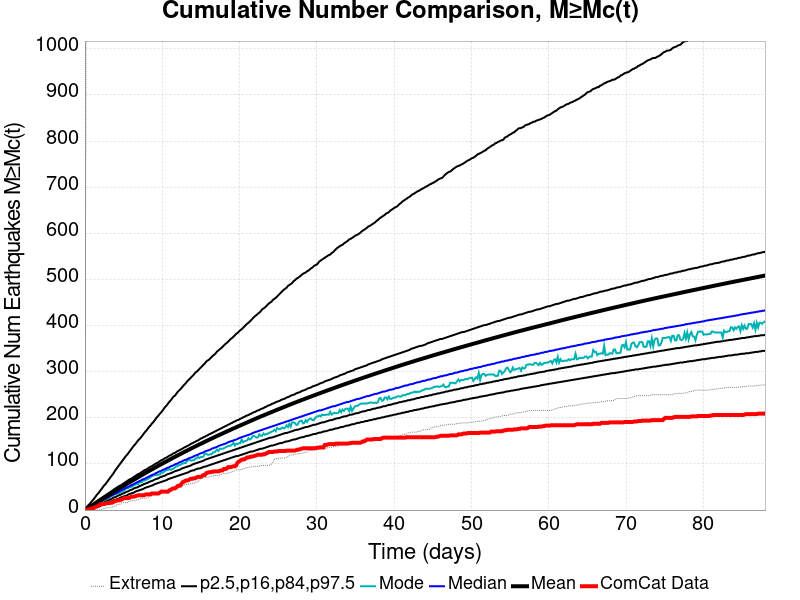

Data behind this chart, as committed beside it:
Time (days), ComCat Data, Simulation Mean, Simulation Median, Simulation Mode, Simulation Minimum, Simulation Maximum, 2.5 %-ile, 16 %-ile, 84 %-ile, 97.5 %-ile
0.0, 0.0, 0.0, 0.0, 0.0, 0.0, 0.0, 0.0, 0.0, 0.0, 0.0
0.1763, 0.0, 1.72, 1.0, 1.0, 0.0, 1394, 0.0, 0.0, 3.0, 5.0
0.3526, 1.0, 3.542, 3.0, 2.0, 0.0, 1883, 0.0, 1.0, 5.0, 9.0
0.5289, 1.0, 5.398, 5.0, 4.0, 0.0, 2160, 1.0, 2.0, 7.0, 12.0
0.7052, 3.0, 7.271, 6.0, 6.0, 0.0, 2409, 2.0, 4.0, 10.0, 15.0
0.8814, 3.0, 9.154, 8.0, 7.0, 0.0, 2570, 3.0, 5.0, 12.0, 19.0
1.058, 3.0, 11.05, 10.0, 9.0, 0.0, 2686, 4.0, 6.0, 14.0, 22.0
1.234, 6.0, 12.95, 11.0, 10.0, 0.0, 2770, 5.0, 8.0, 16.0, 26.0
1.41, 7.0, 14.85, 13.0, 12.0, 0.0, 2845, 6.0, 9.0, 18.0, 30.0
1.587, 8.0, 16.74, 14.0, 13.0, 0.0, 2915, 7.0, 10.0, 20.0, 34.0
1.763, 9.0, 18.64, 16.0, 15.0, 0.0, 2980, 8.0, 12.0, 22.0, 37.0
1.939, 12.0, 20.53, 18.0, 17.0, 0.0, 3064, 9.0, 13.0, 24.0, 41.0
2.115, 13.0, 22.4, 19.0, 18.0, 1.0, 3156, 10.0, 14.0, 26.0, 45.0
2.292, 13.0, 24.29, 21.0, 20.0, 3.0, 3250, 11.0, 16.0, 28.0, 49.0
2.468, 13.0, 26.16, 23.0, 21.0, 4.0, 3315, 12.0, 17.0, 30.0, 53.0
2.644, 14.0, 28.04, 24.0, 23.0, 4.0, 3370, 14.0, 18.0, 32.0, 56.0
2.821, 15.0, 29.89, 26.0, 24.0, 5.0, 3433, 15.0, 20.0, 34.0, 60.0
2.997, 15.0, 31.74, 27.0, 27.0, 5.0, 3492, 16.0, 21.0, 36.0, 64.0
3.173, 15.0, 33.59, 29.0, 27.0, 5.0, 3537, 17.0, 22.0, 38.0, 68.0
3.349, 16.0, 35.46, 31.0, 31.0, 6.0, 3566, 18.0, 24.0, 40.0, 72.0
3.526, 16.0, 37.3, 32.0, 31.0, 7.0, 3613, 20.0, 25.0, 42.0, 76.0
3.702, 18.0, 39.12, 34.0, 33.0, 7.0, 3653, 21.0, 27.0, 44.0, 80.0
3.878, 19.0, 40.98, 35.0, 34.0, 9.0, 3684, 22.0, 28.0, 46.0, 85.0
4.055, 20.0, 42.82, 37.0, 35.0, 11.0, 3723, 23.0, 29.0, 48.0, 89.0
4.231, 21.0, 44.63, 38.0, 36.0, 11.0, 3747, 24.0, 31.0, 50.0, 93.0
4.407, 21.0, 46.45, 40.0, 37.0, 13.0, 3771, 25.0, 32.0, 52.0, 97.0
4.583, 22.0, 48.24, 42.0, 38.0, 13.0, 3799, 27.0, 33.0, 53.0, 101.0
4.76, 23.0, 50.05, 43.0, 40.0, 16.0, 3830, 28.0, 35.0, 55.0, 105.0
4.936, 25.0, 51.83, 45.0, 41.0, 16.0, 3852, 29.0, 36.0, 57.0, 109.0
5.112, 26.0, 53.63, 46.0, 43.0, 16.0, 3881, 30.0, 37.0, 59.0, 113.0
5.289, 26.0, 55.42, 48.0, 47.0, 16.0, 3904, 31.0, 39.0, 61.0, 117.0
5.465, 26.0, 57.17, 49.0, 47.0, 16.0, 3920, 32.0, 40.0, 63.0, 120.0
5.641, 26.0, 58.91, 51.0, 48.0, 18.0, 3941, 34.0, 41.0, 65.0, 124.0
5.817, 27.0, 60.69, 52.0, 50.0, 20.0, 3962, 35.0, 43.0, 67.0, 128.0
5.994, 29.0, 62.45, 54.0, 50.0, 20.0, 3981, 36.0, 44.0, 68.0, 132.0
6.17, 29.0, 64.19, 55.0, 52.0, 20.0, 4001, 37.0, 45.0, 70.0, 136.0
6.346, 29.0, 65.91, 57.0, 54.0, 21.0, 4023, 38.0, 47.0, 72.0, 140.0
6.523, 30.0, 67.63, 58.0, 55.0, 21.0, 4033, 40.0, 48.0, 74.0, 143.0
6.699, 31.0, 69.37, 60.0, 57.0, 22.0, 4052, 41.0, 49.0, 76.0, 147.0
6.875, 32.0, 71.11, 61.0, 56.0, 23.0, 4071, 42.0, 50.0, 78.0, 151.0
7.052, 32.0, 72.82, 63.0, 61.0, 24.0, 4086, 43.0, 52.0, 79.0, 154.0
7.228, 32.0, 74.52, 64.0, 60.0, 25.0, 4107, 44.0, 53.0, 81.0, 157.0
7.404, 32.0, 76.23, 66.0, 61.0, 26.0, 4124, 45.0, 54.0, 83.0, 161.0
7.58, 32.0, 77.93, 67.0, 66.0, 26.0, 4137, 46.0, 56.0, 85.0, 165.0
7.757, 33.0, 79.66, 68.0, 64.0, 26.0, 4150, 48.0, 57.0, 87.0, 169.0
7.933, 34.0, 81.36, 70.0, 66.0, 26.0, 4167, 49.0, 58.0, 88.0, 172.0
8.109, 34.0, 83.04, 71.0, 67.0, 27.0, 4182, 50.0, 59.0, 90.0, 176.0
8.286, 34.0, 84.7, 73.0, 69.0, 29.0, 4194, 51.0, 61.0, 92.0, 180.0
8.462, 34.0, 86.36, 74.0, 71.0, 31.0, 4208, 52.0, 62.0, 94.0, 183.0
8.638, 36.0, 88.05, 76.0, 73.0, 31.0, 4218, 53.0, 63.0, 95.0, 187.0
8.814, 36.0, 89.71, 77.0, 74.0, 33.0, 4228, 54.0, 64.0, 97.0, 190.0
8.991, 36.0, 91.35, 78.0, 76.0, 33.0, 4246, 56.0, 66.0, 99.0, 194.0
9.167, 36.0, 93.01, 80.0, 76.0, 33.0, 4284, 57.0, 67.0, 101.0, 198.0
9.343, 36.0, 94.64, 81.0, 76.0, 34.0, 4329, 58.0, 68.0, 102.0, 202.0
9.52, 36.0, 96.27, 83.0, 77.0, 36.0, 4354, 59.0, 69.0, 104.0, 205.0
9.696, 38.0, 97.87, 84.0, 77.0, 36.0, 4390, 60.0, 71.0, 106.0, 209.0
9.872, 40.0, 99.46, 85.0, 81.0, 39.0, 4417, 61.0, 72.0, 108.0, 212.0
10.05, 40.0, 101.1, 87.0, 81.0, 40.0, 4433, 62.0, 73.0, 109.0, 216.0
10.22, 40.0, 102.7, 88.0, 83.0, 41.0, 4450, 63.0, 74.0, 111.0, 220.0
10.4, 40.0, 104.3, 89.0, 85.0, 41.0, 4474, 64.0, 75.0, 113.0, 224.0
... 440 more rows
